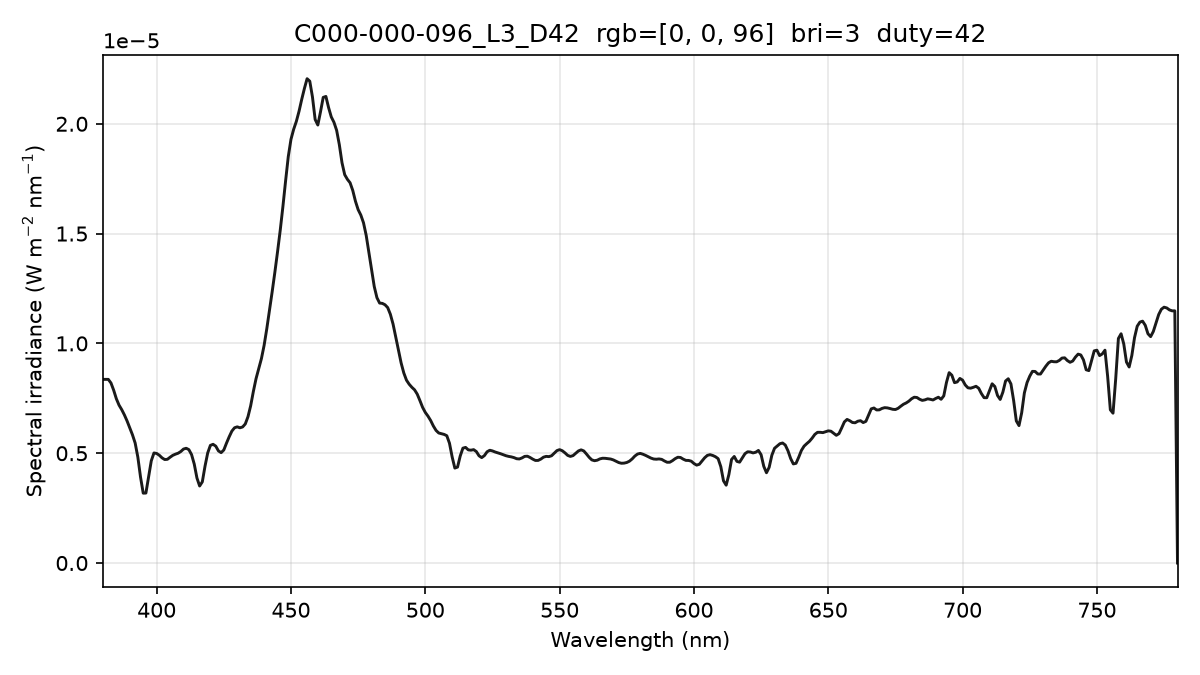

Source data for this figure (header and first rows):
wavelength_nm, spectral_irradiance_W_m2_nm, spectral_irradiance_std_W_m2_nm, spectral_irradiance_uW_cm2_nm, photon_irradiance_photons_m2_s_nm
380, 8.36248665e-06, 3.14742730e-07, 8.36248665e-04, 1.59971384e+13
381, 8.36248696e-06, 3.14742694e-07, 8.36248696e-04, 1.60392367e+13
382, 8.36248696e-06, 3.14742694e-07, 8.36248696e-04, 1.60813344e+13
383, 8.19759040e-06, 3.40801954e-07, 8.19759040e-04, 1.58055006e+13
384, 7.87032085e-06, 3.90448967e-07, 7.87032085e-04, 1.52141232e+13
385, 7.47932059e-06, 3.16743389e-07, 7.47932059e-04, 1.44959321e+13
386, 7.18948695e-06, 9.58205478e-08, 7.18948695e-04, 1.39703881e+13
387, 6.98398085e-06, 2.20110692e-07, 6.98398085e-04, 1.36062132e+13
388, 6.74264614e-06, 3.41029282e-07, 6.74264614e-04, 1.31699875e+13
389, 6.46548268e-06, 2.84847478e-07, 6.46548268e-04, 1.26611695e+13
390, 6.15754025e-06, 1.48565237e-07, 6.15754025e-04, 1.20891324e+13
391, 5.83768791e-06, 4.86977772e-08, 5.83768791e-04, 1.14905522e+13
392, 5.46334497e-06, 6.45666368e-08, 5.46334497e-04, 1.07812213e+13
393, 4.82048327e-06, 1.54881981e-07, 4.82048327e-04, 9.53688175e+12
394, 3.91174768e-06, 2.60768772e-07, 3.91174768e-04, 7.75872435e+12
395, 3.18128476e-06, 3.13743664e-07, 3.18128476e-04, 6.32590853e+12
396, 3.18605608e-06, 2.55915711e-07, 3.18605608e-04, 6.35143517e+12
397, 3.92606133e-06, 1.52272849e-07, 3.92606133e-04, 7.84640740e+12
398, 4.65378662e-06, 1.91494954e-07, 4.65378662e-04, 9.32422632e+12
399, 5.01194534e-06, 1.85695074e-07, 5.01194534e-04, 1.00670561e+13
400, 4.98888440e-06, 1.50210984e-07, 4.98888440e-04, 1.00458502e+13
401, 4.90687834e-06, 1.55894788e-07, 4.90687834e-04, 9.90542082e+12
402, 4.78954334e-06, 1.66570817e-07, 4.78954334e-04, 9.69267002e+12
403, 4.71231373e-06, 1.72250593e-07, 4.71231373e-04, 9.56010165e+12
404, 4.72273910e-06, 2.12751934e-07, 4.72273910e-04, 9.60502694e+12
405, 4.81685779e-06, 3.25355257e-07, 4.81685779e-04, 9.82069255e+12
406, 4.90294443e-06, 4.07391247e-07, 4.90294443e-04, 1.00208895e+13
407, 4.95712443e-06, 4.34037985e-07, 4.95712443e-04, 1.01565801e+13
408, 5.00083389e-06, 4.23324882e-07, 5.00083389e-04, 1.02713105e+13
409, 5.07822121e-06, 4.10666167e-07, 5.07822121e-04, 1.04558222e+13
410, 5.18928670e-06, 3.64475839e-07, 5.18928670e-04, 1.07106244e+13
411, 5.22552601e-06, 2.72335833e-07, 5.22552601e-04, 1.08117278e+13
412, 5.16255169e-06, 1.52630475e-07, 5.16255169e-04, 1.07074214e+13
413, 4.93657434e-06, 4.31199433e-08, 4.93657434e-04, 1.02635830e+13
414, 4.50328598e-06, 4.53732798e-08, 4.50328598e-04, 9.38540755e+12
415, 3.87086999e-06, 3.27033282e-08, 3.87086999e-04, 8.08686046e+12
416, 3.50669810e-06, 1.08640329e-07, 3.50669810e-04, 7.34370084e+12
417, 3.69748194e-06, 2.28962801e-07, 3.69748194e-04, 7.76185247e+12
418, 4.40753779e-06, 3.69261839e-07, 4.40753779e-04, 9.27460866e+12
419, 5.01090583e-06, 4.42876359e-07, 5.01090583e-04, 1.05694778e+13
420, 5.35621183e-06, 4.41099295e-07, 5.35621183e-04, 1.13247938e+13
421, 5.40563589e-06, 3.71365372e-07, 5.40563589e-04, 1.14565051e+13
422, 5.32225892e-06, 2.99347482e-07, 5.32225892e-04, 1.13065919e+13
423, 5.10608249e-06, 2.33690239e-07, 5.10608249e-04, 1.08730519e+13
424, 5.02635073e-06, 2.31402356e-07, 5.02635073e-04, 1.07285718e+13
425, 5.14780497e-06, 2.78276956e-07, 5.14780497e-04, 1.10137264e+13
426, 5.45915030e-06, 3.51396404e-07, 5.45915030e-04, 1.17073316e+13
427, 5.74746123e-06, 3.47931087e-07, 5.74746123e-04, 1.23545574e+13
428, 6.00729246e-06, 2.71695768e-07, 6.00729246e-04, 1.29433237e+13
429, 6.15906467e-06, 1.82506652e-07, 6.15906467e-04, 1.33013378e+13
430, 6.20061857e-06, 9.81242735e-08, 6.20061857e-04, 1.34222938e+13
431, 6.15766955e-06, 1.24879482e-07, 6.15766955e-04, 1.33603217e+13
432, 6.19552021e-06, 1.59143968e-07, 6.19552021e-04, 1.34736354e+13
433, 6.33351443e-06, 1.24738062e-07, 6.33351443e-04, 1.38056204e+13
434, 6.66314596e-06, 9.51265546e-08, 6.66314596e-04, 1.45576852e+13
435, 7.16182807e-06, 1.28276620e-07, 7.16182807e-04, 1.56832626e+13
436, 7.81317474e-06, 1.60021520e-07, 7.81317474e-04, 1.71489405e+13
437, 8.39613564e-06, 1.21844132e-07, 8.39613564e-04, 1.84707339e+13
438, 8.85886761e-06, 1.13093641e-07, 8.85886761e-04, 1.95332986e+13
439, 9.30797495e-06, 2.41784171e-07, 9.30797495e-04, 2.05704122e+13
... 341 more rows
